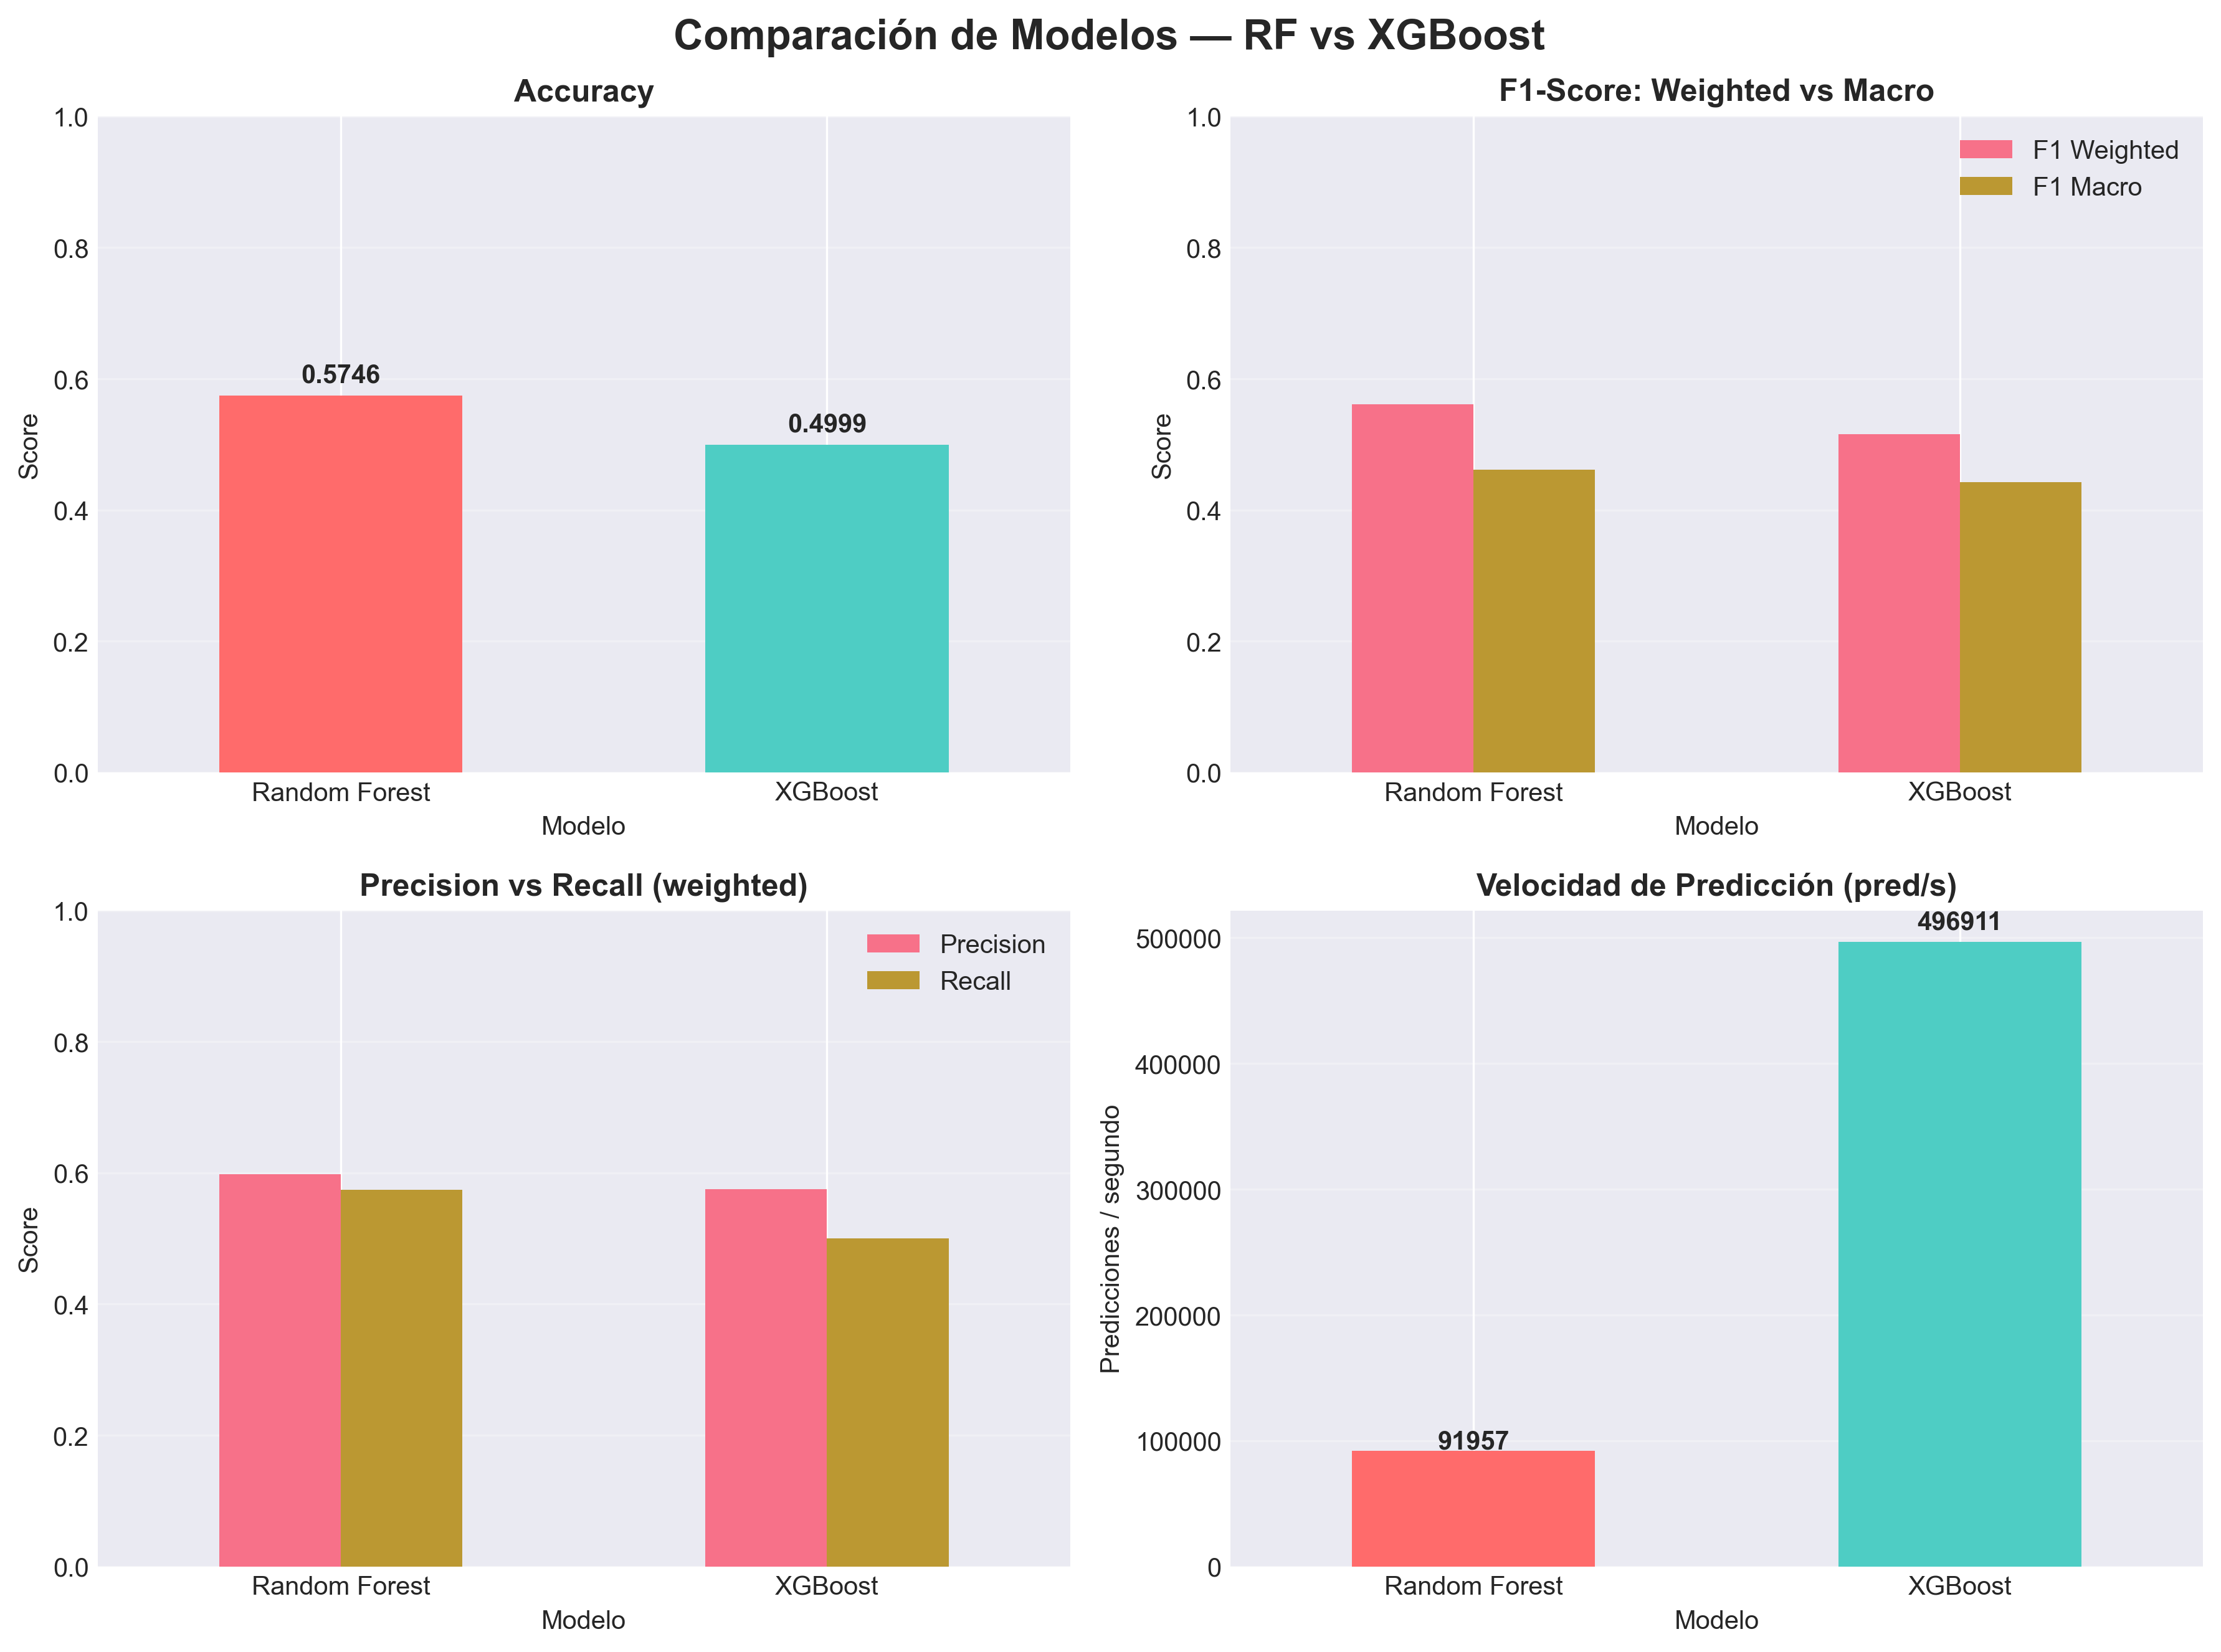

Values plotted in this chart, from the file beside it:
Modelo, Accuracy, Precision (weighted), Recall (weighted), F1 (weighted), F1 (macro), Tiempo predicción (s), Velocidad (pred/s)
Random Forest, 0.5746, 0.5978, 0.5746, 0.5615, 0.4615, 1.187, 91957
XGBoost, 0.4999, 0.5752, 0.4999, 0.5155, 0.4424, 0.2197, 496911
